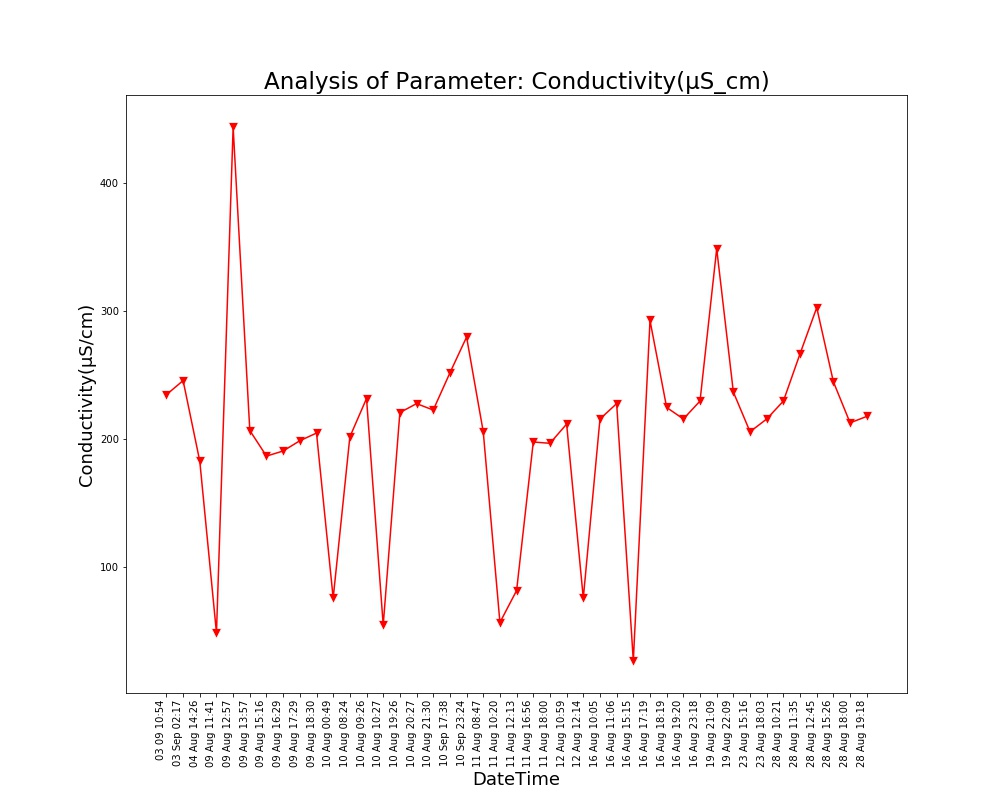

Source data for this figure (header and first rows):
Unnamed: 0, DateTime, Date, Time, Conductivity(µS/cm)
0.0, 04 Aug 14:26, 04 Aug 2021, 14:26:24, 183.0
1.0, 09 Aug 11:41, 09 Aug 2021, 11:41:48, 49.0
2.0, 09 Aug 12:57, 09 Aug 2021, 12:57:04, 444.0
3.0, 09 Aug 13:57, 09 Aug 2021, 13:57:19, 207.0
4.0, 09 Aug 15:16, 09 Aug 2021, 15:16:19, 187.0
5.0, 09 Aug 16:29, 09 Aug 2021, 16:29:24, 191.0
6.0, 09 Aug 17:29, 09 Aug 2021, 17:29:51, 199.0
7.0, 09 Aug 18:30, 09 Aug 2021, 18:30:16, 205.0
8.0, 10 Aug 00:49, 10 Aug 2021, 00:49:39, 76.0
9.0, 10 Aug 08:24, 10 Aug 2021, 08:24:01, 202.0
10.0, 10 Aug 09:26, 10 Aug 2021, 09:26:56, 232.0
11.0, 10 Aug 10:27, 10 Aug 2021, 10:27:28, 55.0
12.0, 10 Aug 19:26, 10 Aug 2021, 19:26:33, 221.0
13.0, 10 Aug 20:27, 10 Aug 2021, 20:27:03, 228.0
14.0, 10 Aug 21:30, 10 Aug 2021, 21:30:23, 223.0
15.0, 11 Aug 08:47, 11 Aug 2021, 08:47:06, 206.0
16.0, 11 Aug 10:20, 11 Aug 2021, 10:20:04, 57.0
17.0, 11 Aug 12:13, 11 Aug 2021, 12:13:36, 82.0
18.0, 11 Aug 16:56, 11 Aug 2021, 16:56:21, 198.0
19.0, 11 Aug 18:00, 11 Aug 2021, 18:00:02, 197.0
20.0, 12 Aug 10:59, 12 Aug 2021, 10:59:37, 212.0
21.0, 12 Aug 12:14, 12 Aug 2021, 12:14:31, 76.0
22.0, 16 Aug 10:05, 16 Aug 2021, 10:05:25, 216.0
23.0, 16 Aug 11:06, 16 Aug 2021, 11:06:03, 228.0
24.0, 16 Aug 15:15, 16 Aug 2021, 15:15:28, 27.0
25.0, 16 Aug 17:19, 16 Aug 2021, 17:19:32, 293.0
26.0, 16 Aug 18:19, 16 Aug 2021, 18:19:53, 225.0
27.0, 16 Aug 19:20, 16 Aug 2021, 19:20:17, 216.0
28.0, 16 Aug 23:18, 16 Aug 2021, 23:18:09, 230.0
29.0, 19 Aug 21:09, 19 Aug 2021, 21:09:25, 349.0
30.0, 19 Aug 22:09, 19 Aug 2021, 22:09:52, 237.0
31.0, 23 Aug 15:16, 23 Aug 2021, 15:16:38, 206.0
32.0, 23 Aug 18:03, 23 Aug 2021, 18:03:46, 216.0
33.0, 28 Aug 10:21, 28 Aug 2021, 10:21:18, 230.0
34.0, 28 Aug 11:35, 28 Aug 2021, 11:35:06, 267.0
35.0, 28 Aug 12:45, 28 Aug 2021, 12:45:39, 303.0
36.0, 28 Aug 15:26, 28 Aug 2021, 15:26:51, 245.0
37.0, 28 Aug 18:00, 28 Aug 2021, 18:00:08, 213.0
38.0, 28 Aug 19:18, 28 Aug 2021, 19:18:38, 218.0
, 03 Sep 02:17, 03 Sep 2021, 02:17:33, 246.0
, 03 09 10:54, 03 Sep 2021, 10:54:46, 235.0
, 10 Sep 17:38, 10 Sep 2021, 17:38:26, 252.0
, 10 Sep 23:24, 10 Sep 2021, 23:24:03, 280.0
